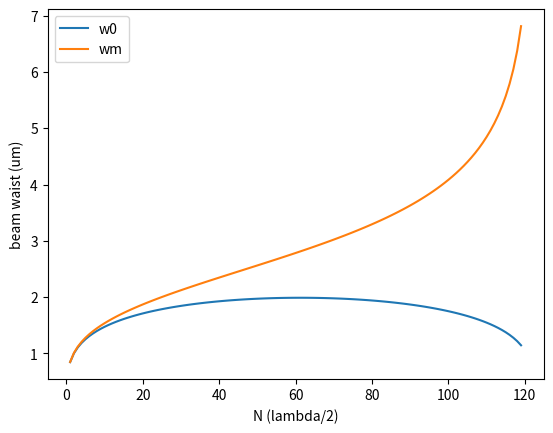
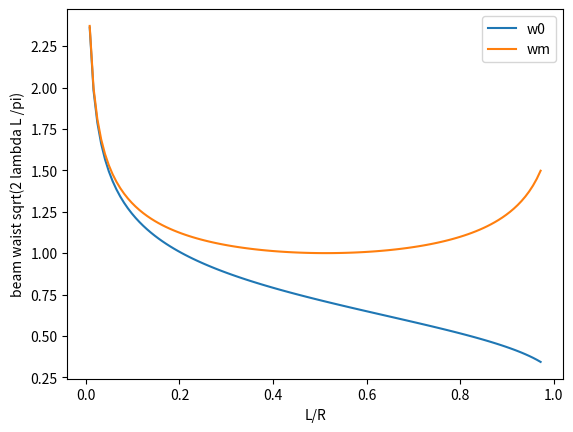
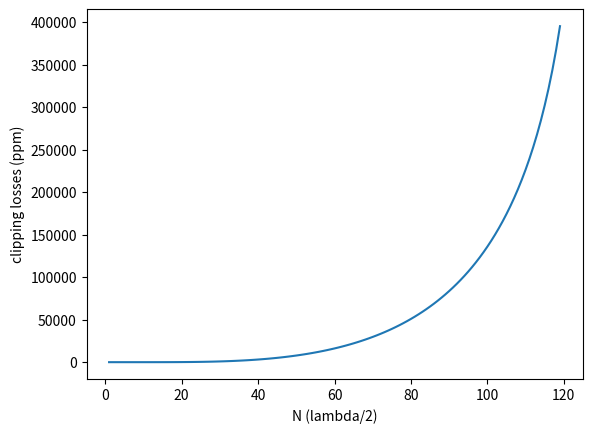
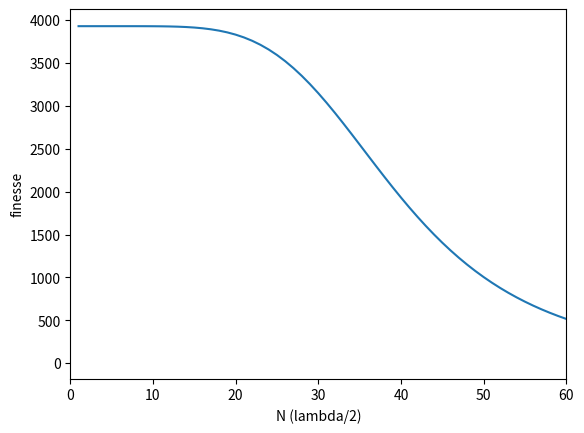
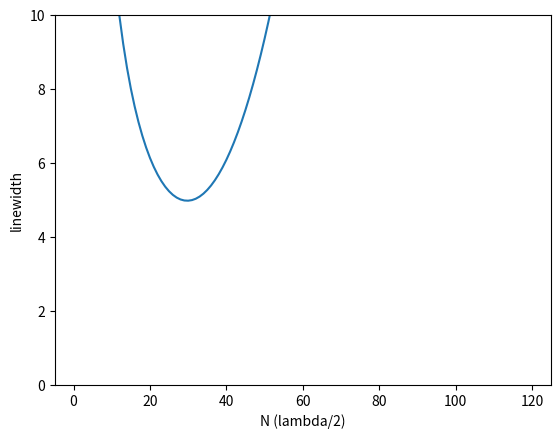

Python code for these plots, in order:
import sys
import numpy as np
import scipy as sc
import scipy.constants
import math
import os
from matplotlib import pyplot as plt
sys.path.append('H://My Documents/measuring/')
%matplotlib inline

lambda_cav = 637e-9


def w0(L,R=40e-6):
    return np.sqrt(lambda_cav/math.pi)*(L*(R-L))**(1./4)
def w(z,L,R=40e-6):
#     return np.multiply(w0(L), np.sqrt(1+(z*lambda_cav/(math.pi*w0(L)**2))**2))
    return w0(L,R)* np.sqrt(1+(z*lambda_cav/(math.pi*w0(L,R)**2))**2)
def wm(L,R=40e-6):
    return w(L,L,R)
def Lclip(L,D=8e-6,R=40e-6):
    return np.exp(-2*(D/2)**2/(wm(L,R)**2))
def finesse(L,Ltot=100e-6,D=8e-6,R=40e-6):
    return 2*math.pi/(Ltot+Lclip(L,D,R))
def dnu(L,Ltot=100e-6,D=8e-6,R=40e-6):
    fsr = scipy.constants.c/(2.*L)
    dnu = fsr/finesse(L,Ltot=Ltot,D=D,R=R)
    return dnu
    

Nmin = 1.
Nmax = 120.
Ns = np.arange(Nmin,Nmax)
Ls = Ns*lambda_cav/2.
R=39e-6

fig,ax = plt.subplots()
ax.plot(Ns,w0(Ls,R=R)*1.e6,label='w0')
ax.plot(Ns,wm(Ls,R=R)*1.e6,label='wm')
ax.set_xlabel('N (lambda/2)')
ax.set_ylabel('beam waist (um)')
ax.legend()
plt.show()

###### beam waist vs length/R a la Saleh Teich p. 385
fig,ax = plt.subplots()
ax.plot(Ls/R,w0(Ls)*(np.sqrt(math.pi/(lambda_cav*2*Ls))),label='w0')
ax.plot(Ls/R,wm(Ls)*(np.sqrt(math.pi/(lambda_cav*2*Ls))),label='wm')
ax.set_xlabel('L/R')
ax.set_ylabel('beam waist sqrt(2 lambda L /pi)')
ax.legend()
plt.show()



fig,ax = plt.subplots()
ax.plot(Ns,Lclip(Ls)*1.e6)
ax.set_xlabel('N (lambda/2)')
ax.set_ylabel('clipping losses (ppm)')
plt.show()

Ltot = 1600e-6
R =39e-6
D= 8.4e-6

fig,ax = plt.subplots()
ax.plot(Ns,finesse(Ls,Ltot=Ltot, R=R, D=D))
ax.set_xlabel('N (lambda/2)')
ax.set_ylabel('finesse')
ax.set_xlim(0,60)
plt.show()

Ltot = 1600e-6
R =39e-6
D= 8.4e-6

fig,ax = plt.subplots()
ax.plot(Ns,dnu(Ls,Ltot=Ltot, R=R, D=D)/1.e9)
ax.set_xlabel('N (lambda/2)')
ax.set_ylabel('linewidth')
ax.set_ylim(0,10)
plt.show()

6.3/0.637*2

